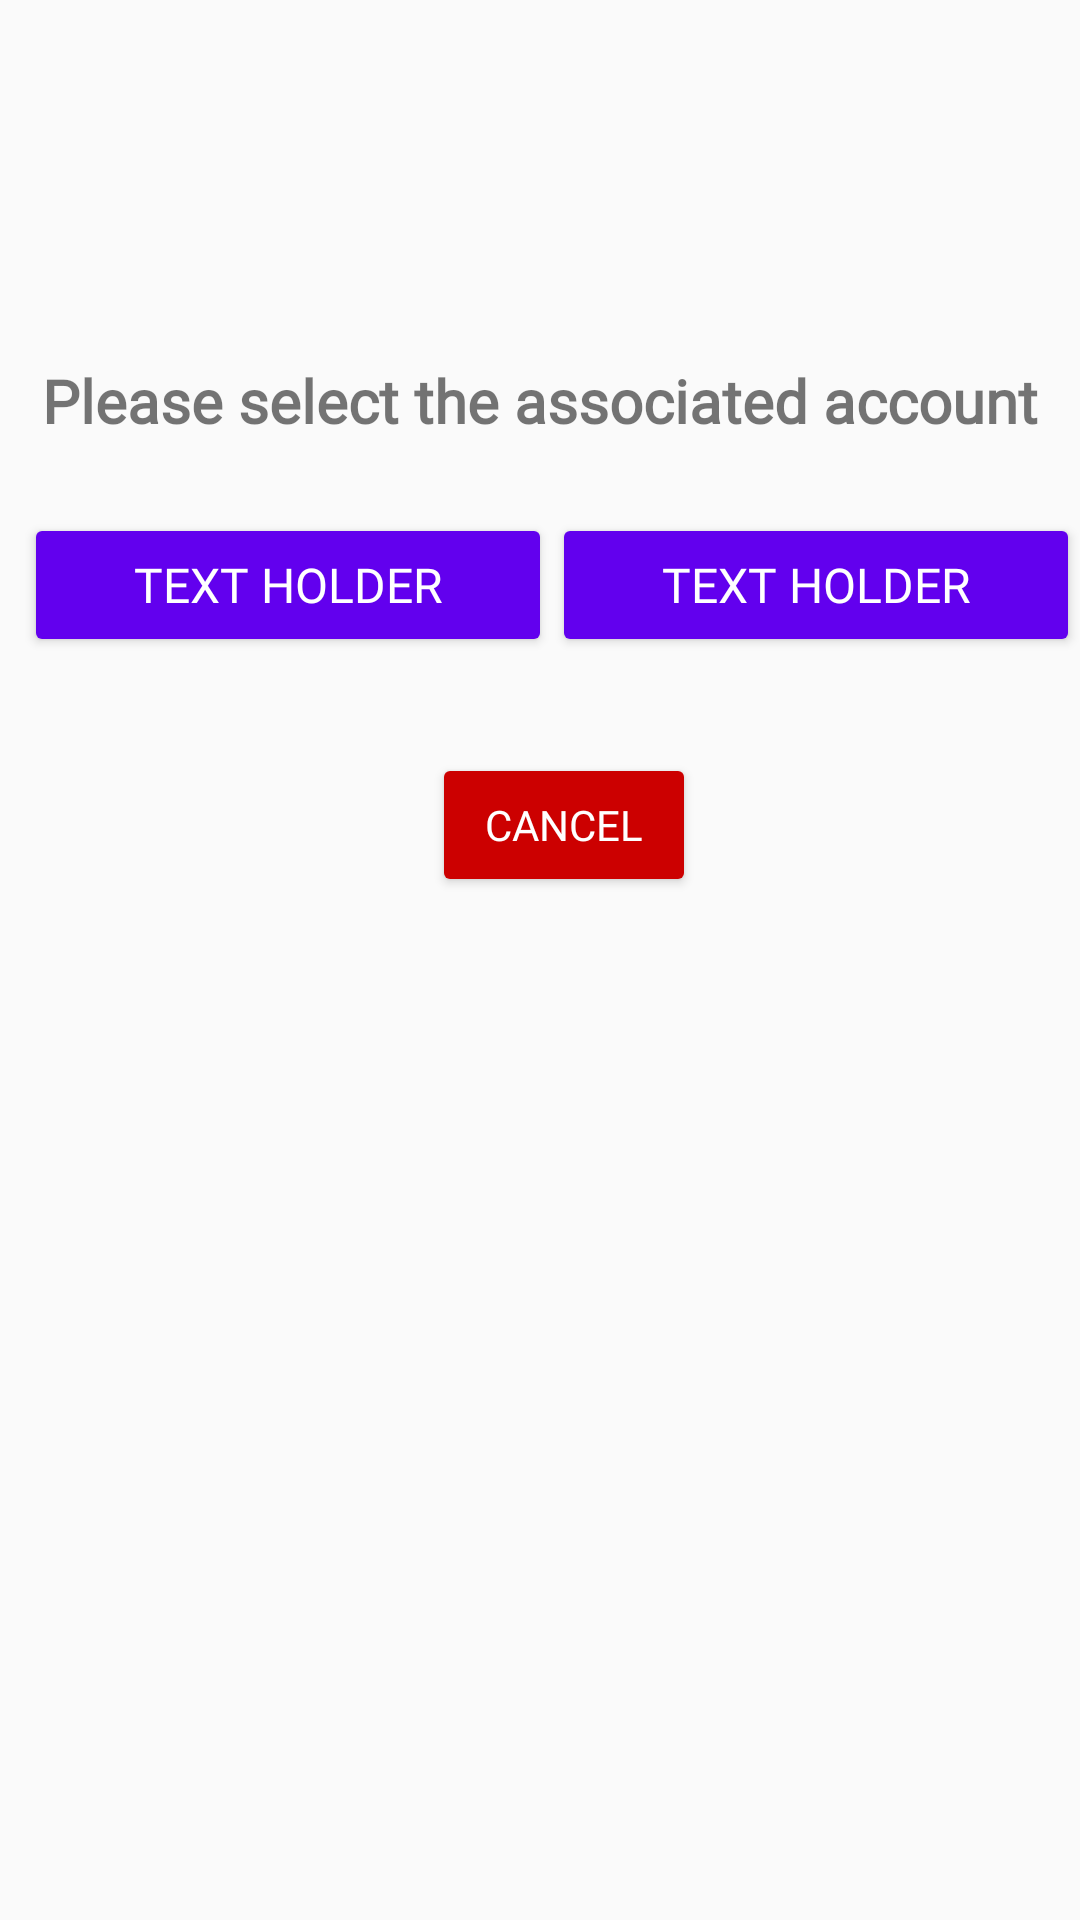

Layout XML and referenced resources for this Android screen:
<!-- AndroidManifest.xml: application theme AppTheme -->
<!-- res/layout/fragment_account_selection.xml -->
<?xml version="1.0" encoding="utf-8"?>
<layout xmlns:android="http://schemas.android.com/apk/res/android"
    xmlns:app="http://schemas.android.com/apk/res-auto"
    xmlns:tools="http://schemas.android.com/tools">

    <data>

        <variable
            name="viewModel"
            type="com.semanienterprise.atm.operations.account_selection.AccountSelectionViewModel" />
    </data>

    <androidx.constraintlayout.widget.ConstraintLayout
        android:layout_width="match_parent"
        android:layout_height="match_parent"
        tools:context=".operations.operation_selector.OperationsFragment">

        <TextView
            android:id="@+id/hint_text"
            style="@style/hint_text_style"
            android:layout_marginTop="120dp"
            android:fontFamily="@font/convergence"
            android:text="@string/please_select_the_associated_account_text"
            app:layout_constraintEnd_toEndOf="parent"
            app:layout_constraintHorizontal_bias="0.0"
            app:layout_constraintStart_toStartOf="parent"
            app:layout_constraintTop_toTopOf="parent" />

        <LinearLayout
            android:id="@+id/included_layout"
            android:layout_width="match_parent"
            android:layout_height="wrap_content"
            android:layout_marginStart="8dp"
            android:layout_marginTop="24dp"
            android:orientation="horizontal"
            app:layout_constraintStart_toStartOf="parent"
            app:layout_constraintTop_toBottomOf="@+id/hint_text">

            <include
                android:id="@+id/current_account"
                layout="@layout/item_options_layout"
                android:layout_width="0dp"
                android:layout_height="wrap_content"
                android:layout_weight="1" />

            <include
                android:id="@+id/savings_account"
                layout="@layout/item_options_layout"
                android:layout_width="0dp"
                android:layout_height="wrap_content"
                android:layout_weight="1" />
        </LinearLayout>

        <Button
            android:id="@+id/button"
            style="@style/cancel_button_style"
            android:layout_width="wrap_content"
            android:layout_height="wrap_content"
            android:layout_marginStart="24dp"
            android:layout_marginTop="32dp"
            android:layout_marginEnd="8dp"
            android:onClick="@{() -> viewModel.navigateToCardFragment()}"
            android:text="@android:string/cancel"
            app:layout_constraintEnd_toEndOf="parent"
            app:layout_constraintStart_toStartOf="parent"
            app:layout_constraintTop_toBottomOf="@+id/included_layout" />

    </androidx.constraintlayout.widget.ConstraintLayout>
</layout>
<!-- res/layout/item_options_layout.xml (included above) -->
<?xml version="1.0" encoding="utf-8"?>
<RelativeLayout xmlns:android="http://schemas.android.com/apk/res/android"
    android:layout_width="match_parent"
    android:layout_height="wrap_content"
    android:layout_margin="3dp"
    android:elevation="3dp">

    <Button
        style="@style/button_text_style"
        android:backgroundTint="@color/colorPrimary"
        android:id="@+id/default_btn"
        android:layout_width="match_parent"
        android:layout_height="wrap_content"
        android:padding="5dp"
        android:text="Text Holder"
        android:textColor="@android:color/white"
        android:textSize="16sp" />
</RelativeLayout>
<!-- resources referenced by this layout -->
<resources>
  <string name="please_select_the_associated_account_text">Please select the associated account</string>
  <style name="button_text_style">
          <item name="android:fontFamily">@font/armata</item>
      </style>
  <style name="cancel_button_style">
          <item name="android:textColor">@android:color/white</item>
          <item name="android:fontFamily">@font/convergence</item>
          <item name="android:backgroundTint">@android:color/holo_red_dark</item>
      </style>
  <style name="hint_text_style">
          <item name="android:fontFamily">@font/arimo_bold</item>
          <item name="android:layout_width">0dp</item>
          <item name="android:layout_height">wrap_content</item>
          <item name="android:layout_marginStart">8dp</item>
          <item name="android:layout_marginEnd">8dp</item>
          <item name="android:textAlignment">center</item>
          <item name="android:textSize">20sp</item>
          <item name="android:textStyle">bold</item>
      </style>
  <style name="AppTheme" parent="Theme.AppCompat.Light.DarkActionBar">
          
          <item name="colorPrimary">@color/colorPrimary</item>
          <item name="colorPrimaryDark">@color/colorPrimaryDark</item>
          <item name="colorAccent">@color/colorAccent</item>
      </style>
  <!-- not gathered from this repository: default colours our renderer supplied (Android Studio template values) -->
  <color name="colorPrimary">#FF6200EE</color>
  <color name="colorPrimaryDark">#FF3700B3</color>
  <color name="colorAccent">#FF03DAC5</color>
</resources>
